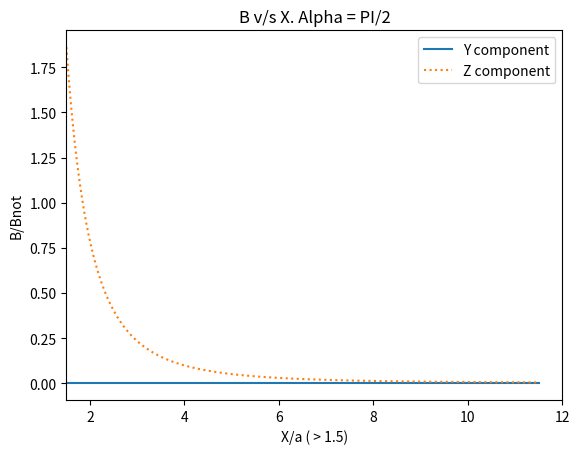

This chart was generated by the following Python code:
import numpy as np
import matplotlib.pyplot as mp
from scipy.integrate import quad


###########################################################
# Function to get the Magnetic Field for a particular x
###########################################################
def getYMagneticFieldAtX(x, alpha):
    def integral(theta):
        return np.sin(theta)/(((x**2) - 2*x*np.cos(alpha)*np.sin(theta))**1.5)
    res, err = quad(integral, 0, 2*np.pi)
    if (x * np.sin(alpha) * res) < 0.000001:
        return 0
    return x * np.sin(alpha) * res

def getZMagneticFieldAtX(x, alpha):
    def integral(theta):
        return (1 - x*np.cos(alpha)*np.sin(theta))/(((x**2) - 2*x*np.cos(alpha)*np.sin(theta))**1.5)
    res, err = quad(integral, 0, 2*np.pi)
    return res

# x is the ratio of rho and a
def plotPartB(alpha, start = 1, end = 5, stepsize = 0.1):
    xAxis = [start + i*stepsize for i in range(int(end//stepsize) + 2)]
    yAxis = [getYMagneticFieldAtX(xValue, alpha) for xValue in xAxis]
    zAxis = [getZMagneticFieldAtX(xValue, alpha) for xValue in xAxis]
    mp.plot(xAxis, yAxis, label = "Y component")
    mp.plot(xAxis, zAxis, label="Z component", ls = ":")
    mp.xlim(xmin=1.5)
    mp.legend()
    mp.xlabel('X/a ( > 1.5)')
    mp.ylabel('B/Bnot')
    mp.title('B v/s X. Alpha = PI/2')
    mp.show()
    #mp.savefig('By v/s X')

#print (getMagneticFieldAtX(1.5, np.pi/2))

#plotPartB(0, 1.5, 10, 0.01)
#plotPartB(np.pi/4, 1.5, 10, 0.01)
plotPartB(np.pi/2, 1.5, 10, 0.01)
